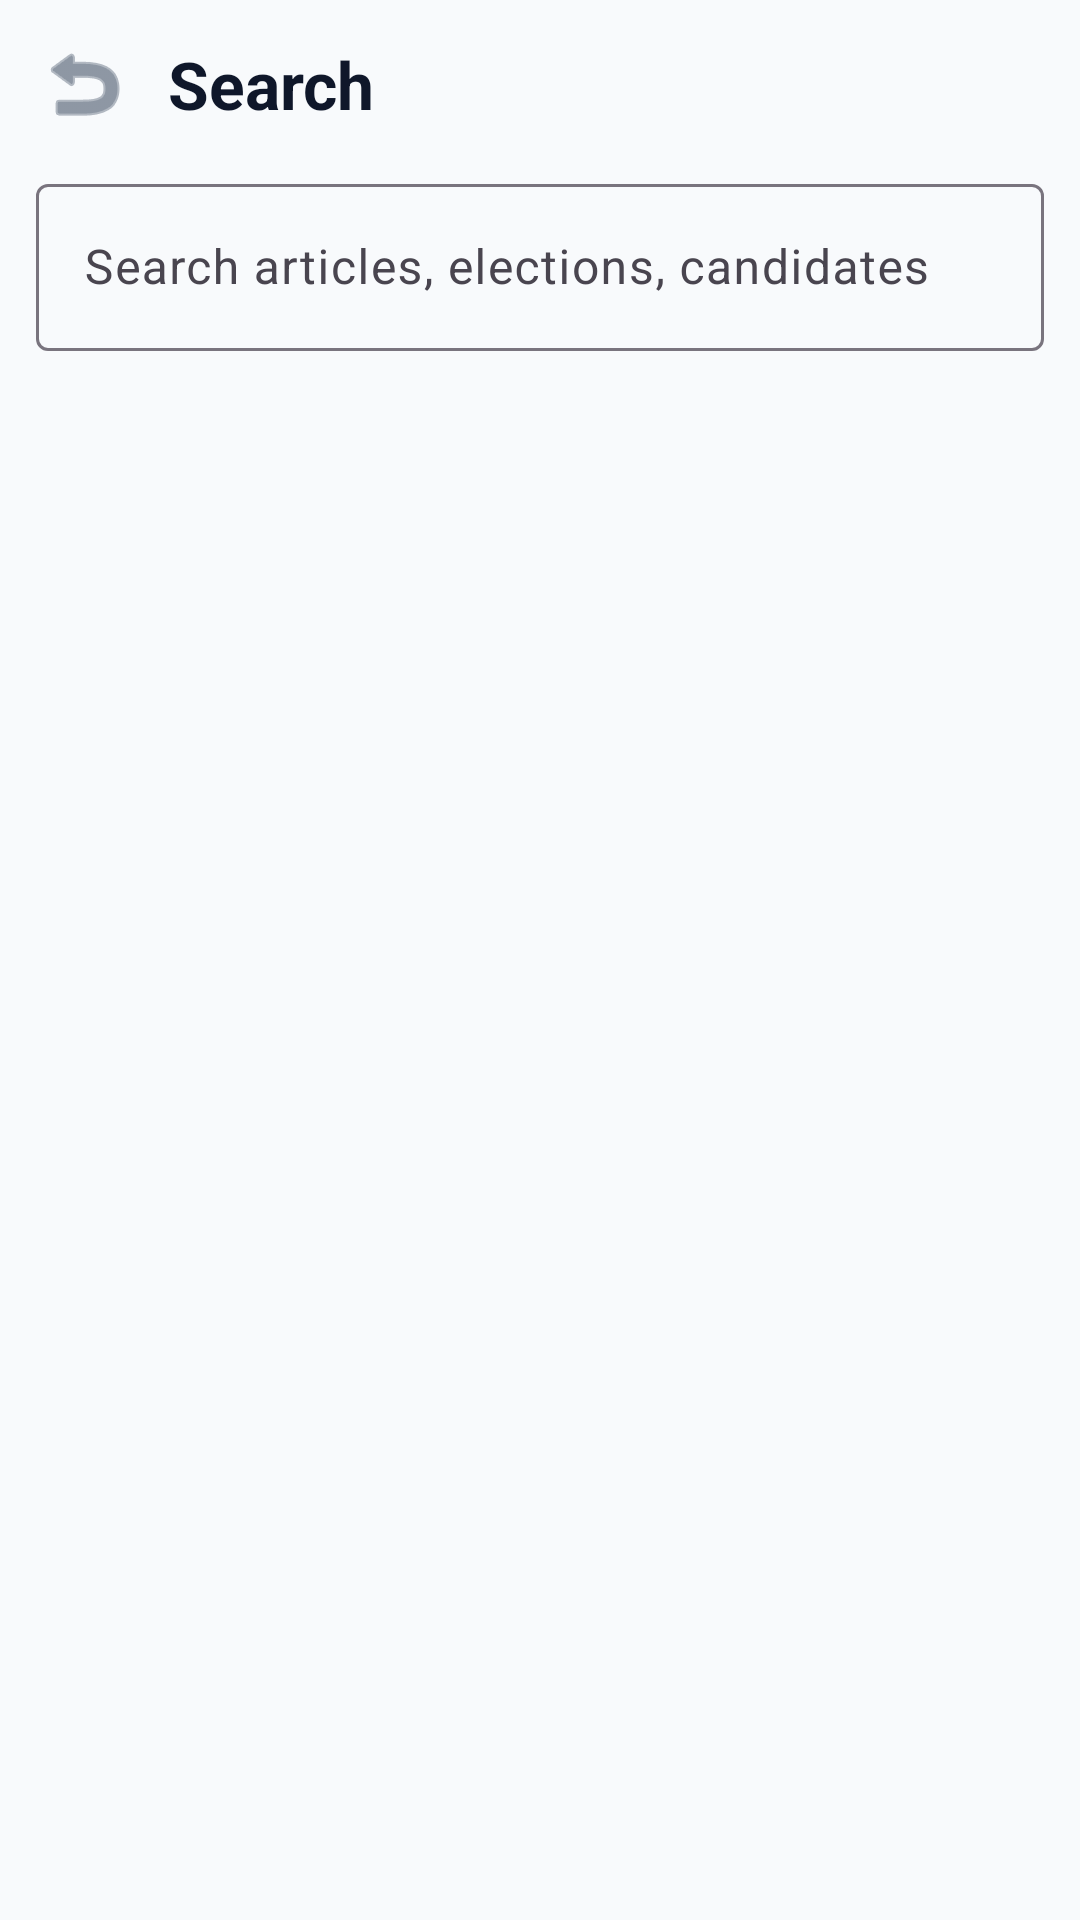

The Android layout XML behind this screen, and the referenced resources:
<!-- AndroidManifest.xml: application theme Theme.NewsHub -->
<!-- res/layout/fragment_search.xml -->
<?xml version="1.0" encoding="utf-8"?>
<androidx.constraintlayout.widget.ConstraintLayout xmlns:android="http://schemas.android.com/apk/res/android"
    xmlns:app="http://schemas.android.com/apk/res-auto"
    xmlns:tools="http://schemas.android.com/tools"
    android:layout_width="match_parent"
    android:layout_height="match_parent"
    android:background="@color/home_background"
    tools:context=".feature.search.SearchFragment">

    <ImageButton
        android:id="@+id/button_back"
        android:layout_width="40dp"
        android:layout_height="40dp"
        android:layout_marginStart="8dp"
        android:layout_marginTop="8dp"
        android:background="?attr/selectableItemBackgroundBorderless"
        android:contentDescription="@string/common_back"
        android:src="@android:drawable/ic_menu_revert"
        app:layout_constraintStart_toStartOf="parent"
        app:layout_constraintTop_toTopOf="parent"
        app:tint="@color/home_text_secondary" />

    <TextView
        android:id="@+id/text_search_title"
        android:layout_width="wrap_content"
        android:layout_height="wrap_content"
        android:layout_marginStart="8dp"
        android:text="@string/search_title"
        android:textColor="@color/home_text_primary"
        android:textSize="22sp"
        android:textStyle="bold"
        app:layout_constraintBottom_toBottomOf="@id/button_back"
        app:layout_constraintStart_toEndOf="@id/button_back"
        app:layout_constraintTop_toTopOf="@id/button_back" />

    <com.google.android.material.textfield.TextInputLayout
        android:id="@+id/layout_search"
        android:layout_width="0dp"
        android:layout_height="wrap_content"
        android:layout_marginStart="12dp"
        android:layout_marginTop="8dp"
        android:layout_marginEnd="12dp"
        android:hint="@string/search_hint"
        app:layout_constraintEnd_toEndOf="parent"
        app:layout_constraintStart_toStartOf="parent"
        app:layout_constraintTop_toBottomOf="@id/button_back">

        <com.google.android.material.textfield.TextInputEditText
            android:id="@+id/input_search"
            android:layout_width="match_parent"
            android:layout_height="wrap_content"
            android:imeOptions="actionSearch"
            android:inputType="text" />
    </com.google.android.material.textfield.TextInputLayout>

    <androidx.recyclerview.widget.RecyclerView
        android:id="@+id/recycler_results"
        android:layout_width="0dp"
        android:layout_height="0dp"
        android:clipToPadding="false"
        android:padding="12dp"
        app:layout_constraintBottom_toBottomOf="parent"
        app:layout_constraintEnd_toEndOf="parent"
        app:layout_constraintStart_toStartOf="parent"
        app:layout_constraintTop_toBottomOf="@id/layout_search"
        tools:listitem="@layout/item_search_result" />

    <ProgressBar
        android:id="@+id/progress_search"
        style="?android:attr/progressBarStyle"
        android:layout_width="40dp"
        android:layout_height="40dp"
        android:visibility="gone"
        app:layout_constraintBottom_toBottomOf="@id/recycler_results"
        app:layout_constraintEnd_toEndOf="@id/recycler_results"
        app:layout_constraintStart_toStartOf="@id/recycler_results"
        app:layout_constraintTop_toTopOf="@id/recycler_results" />

</androidx.constraintlayout.widget.ConstraintLayout>
<!-- res/layout/item_search_result.xml (included above) -->
<?xml version="1.0" encoding="utf-8"?>
<androidx.constraintlayout.widget.ConstraintLayout xmlns:android="http://schemas.android.com/apk/res/android"
    xmlns:app="http://schemas.android.com/apk/res-auto"
    xmlns:tools="http://schemas.android.com/tools"
    android:layout_width="match_parent"
    android:layout_height="wrap_content"
    android:background="?attr/selectableItemBackground"
    android:paddingTop="10dp"
    android:paddingBottom="10dp">

    <TextView
        android:id="@+id/text_title"
        android:layout_width="0dp"
        android:layout_height="wrap_content"
        android:textColor="@color/home_text_primary"
        android:textSize="15sp"
        android:textStyle="bold"
        app:layout_constraintEnd_toEndOf="parent"
        app:layout_constraintStart_toStartOf="parent"
        app:layout_constraintTop_toTopOf="parent"
        tools:text="ARTICLES" />

    <TextView
        android:id="@+id/text_subtitle"
        android:layout_width="0dp"
        android:layout_height="wrap_content"
        android:layout_marginTop="2dp"
        android:textColor="@color/home_text_secondary"
        android:textSize="12sp"
        app:layout_constraintEnd_toEndOf="parent"
        app:layout_constraintStart_toStartOf="parent"
        app:layout_constraintTop_toBottomOf="@id/text_title"
        tools:text="Subtitle" />

</androidx.constraintlayout.widget.ConstraintLayout>
<!-- resources referenced by this layout -->
<resources>
  <color name="home_background">#F8FAFC</color>
  <color name="home_text_primary">#0F172A</color>
  <color name="home_text_secondary">#475569</color>
  <string name="common_back">Back</string>
  <string name="search_hint">Search articles, elections, candidates</string>
  <string name="search_title">Search</string>
  <style name="Theme.NewsHub" parent="Base.Theme.NewsHub" />
  <style name="Base.Theme.NewsHub" parent="Theme.Material3.DayNight.NoActionBar">
          <item name="colorPrimary">@color/auth_primary</item>
          <item name="colorOnPrimary">@android:color/white</item>
          <item name="android:statusBarColor">@color/auth_background</item>
          <item name="android:navigationBarColor">@color/auth_background</item>
      </style>
  <color name="auth_primary">#2F67E8</color>
  <color name="auth_background">#F3F4F6</color>
</resources>
